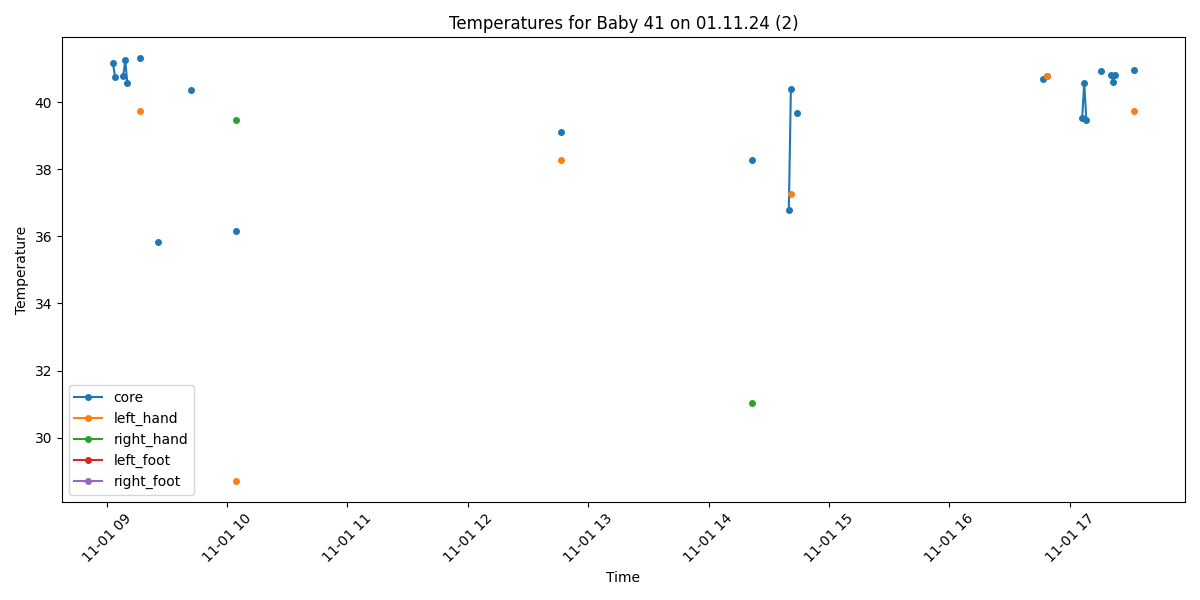

The table this chart was drawn from, first rows:
Process, Image Path, core, left_hand, right_hand, left_foot, right_foot, limbs_avg, core_minus_limbs, diagnosis
True, /data/uabcvmsc/shared/newborn/41/01.11.2…, 41.15, , , , , , , Fever
True, /data/uabcvmsc/shared/newborn/41/01.11.2…, 40.76, , , , , , , Fever
False, /data/uabcvmsc/shared/newborn/41/01.11.2…, , , , , , , , 
False, /data/uabcvmsc/shared/newborn/41/01.11.2…, , , , , , , , 
True, /data/uabcvmsc/shared/newborn/41/01.11.2…, , , , , , , , No core temperature
True, /data/uabcvmsc/shared/newborn/41/01.11.2…, 40.77, , , , , , , Fever
True, /data/uabcvmsc/shared/newborn/41/01.11.2…, 41.25, , , , , , , Fever
True, /data/uabcvmsc/shared/newborn/41/01.11.2…, 40.57, , , , , , , Fever
False, /data/uabcvmsc/shared/newborn/41/01.11.2…, , , , , , , , 
False, /data/uabcvmsc/shared/newborn/41/01.11.2…, , , , , , , , 
False, /data/uabcvmsc/shared/newborn/41/01.11.2…, , , , , , , , 
False, /data/uabcvmsc/shared/newborn/41/01.11.2…, , , , , , , , 
False, /data/uabcvmsc/shared/newborn/41/01.11.2…, , , , , , , , 
True, /data/uabcvmsc/shared/newborn/41/01.11.2…, 41.3, 39.74, , , , 39.74, 1.56, Fever
False, /data/uabcvmsc/shared/newborn/41/01.11.2…, , , , , , , , 
False, /data/uabcvmsc/shared/newborn/41/01.11.2…, , , , , , , , 
False, /data/uabcvmsc/shared/newborn/41/01.11.2…, , , , , , , , 
False, /data/uabcvmsc/shared/newborn/41/01.11.2…, , , , , , , , 
False, /data/uabcvmsc/shared/newborn/41/01.11.2…, , , , , , , , 
False, /data/uabcvmsc/shared/newborn/41/01.11.2…, , , , , , , , 
False, /data/uabcvmsc/shared/newborn/41/01.11.2…, , , , , , , , 
False, /data/uabcvmsc/shared/newborn/41/01.11.2…, , , , , , , , 
True, /data/uabcvmsc/shared/newborn/41/01.11.2…, 35.84, , , , , , , Normal
False, /data/uabcvmsc/shared/newborn/41/01.11.2…, , , , , , , , 
False, /data/uabcvmsc/shared/newborn/41/01.11.2…, , , , , , , , 
True, /data/uabcvmsc/shared/newborn/41/01.11.2…, , , , , , , , No core temperature
False, /data/uabcvmsc/shared/newborn/41/01.11.2…, , , , , , , , 
False, /data/uabcvmsc/shared/newborn/41/01.11.2…, , , , , , , , 
False, /data/uabcvmsc/shared/newborn/41/01.11.2…, , , , , , , , 
False, /data/uabcvmsc/shared/newborn/41/01.11.2…, , , , , , , , 
False, /data/uabcvmsc/shared/newborn/41/01.11.2…, , , , , , , , 
False, /data/uabcvmsc/shared/newborn/41/01.11.2…, , , , , , , , 
False, /data/uabcvmsc/shared/newborn/41/01.11.2…, , , , , , , , 
False, /data/uabcvmsc/shared/newborn/41/01.11.2…, , , , , , , , 
False, /data/uabcvmsc/shared/newborn/41/01.11.2…, , , , , , , , 
True, /data/uabcvmsc/shared/newborn/41/01.11.2…, , , , , , , , No core temperature
False, /data/uabcvmsc/shared/newborn/41/01.11.2…, , , , , , , , 
False, /data/uabcvmsc/shared/newborn/41/01.11.2…, , , , , , , , 
True, /data/uabcvmsc/shared/newborn/41/01.11.2…, 40.35, , , , , , , Fever
False, /data/uabcvmsc/shared/newborn/41/01.11.2…, , , , , , , , 
False, /data/uabcvmsc/shared/newborn/41/01.11.2…, , , , , , , , 
False, /data/uabcvmsc/shared/newborn/41/01.11.2…, , , , , , , , 
False, /data/uabcvmsc/shared/newborn/41/01.11.2…, , , , , , , , 
False, /data/uabcvmsc/shared/newborn/41/01.11.2…, , , , , , , , 
False, /data/uabcvmsc/shared/newborn/41/01.11.2…, , , , , , , , 
False, /data/uabcvmsc/shared/newborn/41/01.11.2…, , , , , , , , 
False, /data/uabcvmsc/shared/newborn/41/01.11.2…, , , , , , , , 
False, /data/uabcvmsc/shared/newborn/41/01.11.2…, , , , , , , , 
False, /data/uabcvmsc/shared/newborn/41/01.11.2…, , , , , , , , 
False, /data/uabcvmsc/shared/newborn/41/01.11.2…, , , , , , , , 
False, /data/uabcvmsc/shared/newborn/41/01.11.2…, , , , , , , , 
False, /data/uabcvmsc/shared/newborn/41/01.11.2…, , , , , , , , 
True, /data/uabcvmsc/shared/newborn/41/01.11.2…, , , , , , , , No core temperature
False, /data/uabcvmsc/shared/newborn/41/01.11.2…, , , , , , , , 
False, /data/uabcvmsc/shared/newborn/41/01.11.2…, , , , , , , , 
False, /data/uabcvmsc/shared/newborn/41/01.11.2…, , , , , , , , 
False, /data/uabcvmsc/shared/newborn/41/01.11.2…, , , , , , , , 
False, /data/uabcvmsc/shared/newborn/41/01.11.2…, , , , , , , , 
False, /data/uabcvmsc/shared/newborn/41/01.11.2…, , , , , , , , 
False, /data/uabcvmsc/shared/newborn/41/01.11.2…, , , , , , , , 
... 440 more rows
